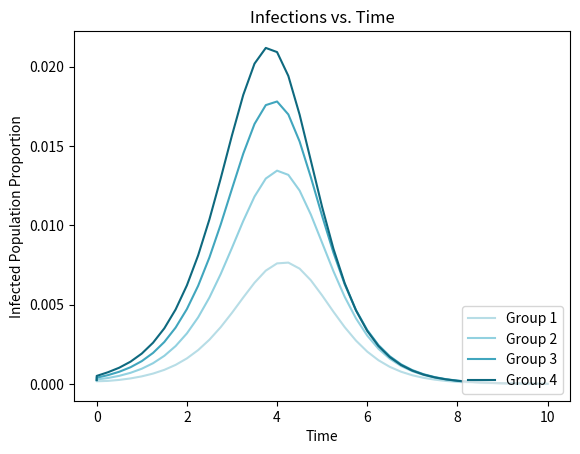

The matplotlib source for this figure:
import numpy as np
import matplotlib
matplotlib.use('Agg')
import matplotlib.pyplot as plt


def get_sir_compartmental(s0, i0, r0, Dp, Ds0, C, Dw_inv, Dy, delta_t, t_frame):
    s_dot = -(Ds0 @ Dp @ C @ Dw_inv) @ i0
    i_dot = (Ds0 @ Dp @ C @ Dw_inv) @ i0 - Dy @ i0
    r_dot = Dy @ i0

    t = 0
    s_pts = [s0]
    curr_s = s0
    i_pts = [i0]
    curr_i = i0
    r_pts = [r0]
    curr_r = r0
    curr_Ds = Ds0
    while t <= t_frame:
        curr_s = curr_s + delta_t * s_dot
        curr_i = curr_i + delta_t * i_dot
        curr_r = 1 - curr_s - curr_r
        curr_Ds = np.diag(curr_s.flatten())
        # print(f's, t = {t}')
        # print(curr_s)
        # print(f's_dot, t = {t}')
        # print(s_dot)

        s_pts.append(curr_s)
        i_pts.append(curr_i)
        r_pts.append(curr_r)

        s_dot = -(curr_Ds @ Dp @ C @ Dw_inv) @ curr_i
        i_dot = (curr_Ds @ Dp @ C @ Dw_inv) @ curr_i - Dy @ curr_i

        t = t + delta_t

    return s_pts, i_pts, r_pts


def main():
    c_bar = 0.45
    s0 = np.full((4,1),0.999/4)
    i0 = np.full((4,1),0.001/4)
    r0 = np.full((4,1),0)

    Dp = np.array([[1,0,0,0],[0,2,0,0],[0,0,3,0],[0,0,0,4]])
    Ds0 = np.diag(s0.flatten())
    Dw_inv = np.array([[4,0,0,0],[0,4,0,0],[0,0,4,0],[0,0,0,4]])
    Dy = np.array([[3,0,0,0],[0,3,0,0],[0,0,3,0],[0,0,0,3]])
    C = np.full((4,4),c_bar)

    delta_t = 0.25
    t_frame = 10
    s_res, i_res, r_res = get_sir_compartmental(s0, i0, r0,
                                                Dp, Ds0, C, Dw_inv, Dy,
                                                delta_t, t_frame)

    t_plot = [0]
    t = 0
    while t <= t_frame:
        t_plot.append(t)
        t = t + delta_t

    i1 = []
    i2 = []
    i3 = []
    i4 = []
    for x in i_res:
        i1.append(x[0].item())
        i2.append(x[1].item())
        i3.append(x[2].item())
        i4.append(x[3].item())

    fig, ax = plt.subplots()
    ax.plot(t_plot,i1,color='#b7dde6',label='Group 1')
    ax.plot(t_plot,i2,color='#92d1e0',label='Group 2')
    ax.plot(t_plot,i3,color='#41a6be',label='Group 3')
    ax.plot(t_plot,i4,color='#0e697f',label='Group 4')
    ax.set_xlabel('Time')
    ax.set_ylabel('Infected Population Proportion')
    ax.set_title('Infections vs. Time')
    ax.legend(loc='lower right')
    plt.savefig('Q2.png',dpi=100)


if __name__ == '__main__':
    main()
